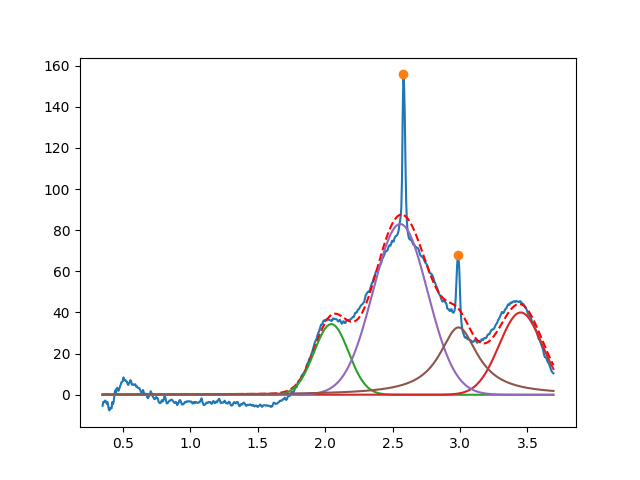

Values plotted in this chart, from the file beside it:
2.045762391335323560e+00, 3.433848446331529658e+01, 2.999999999999999334e-01, 9.999999999999998890e-01
3.450000000000000622e+00, 3.999999999999999289e+01, 3.756354551090587135e-01, 9.999999999999998890e-01
2.556922591941668710e+00, 8.298388716921225239e+01, 4.759689517437447615e-01, 9.999999999999998890e-01
2.988975687994342767e+00, 3.273237605625197233e+01, 3.449827760307426217e-01, 1.079727465549095263e-31
